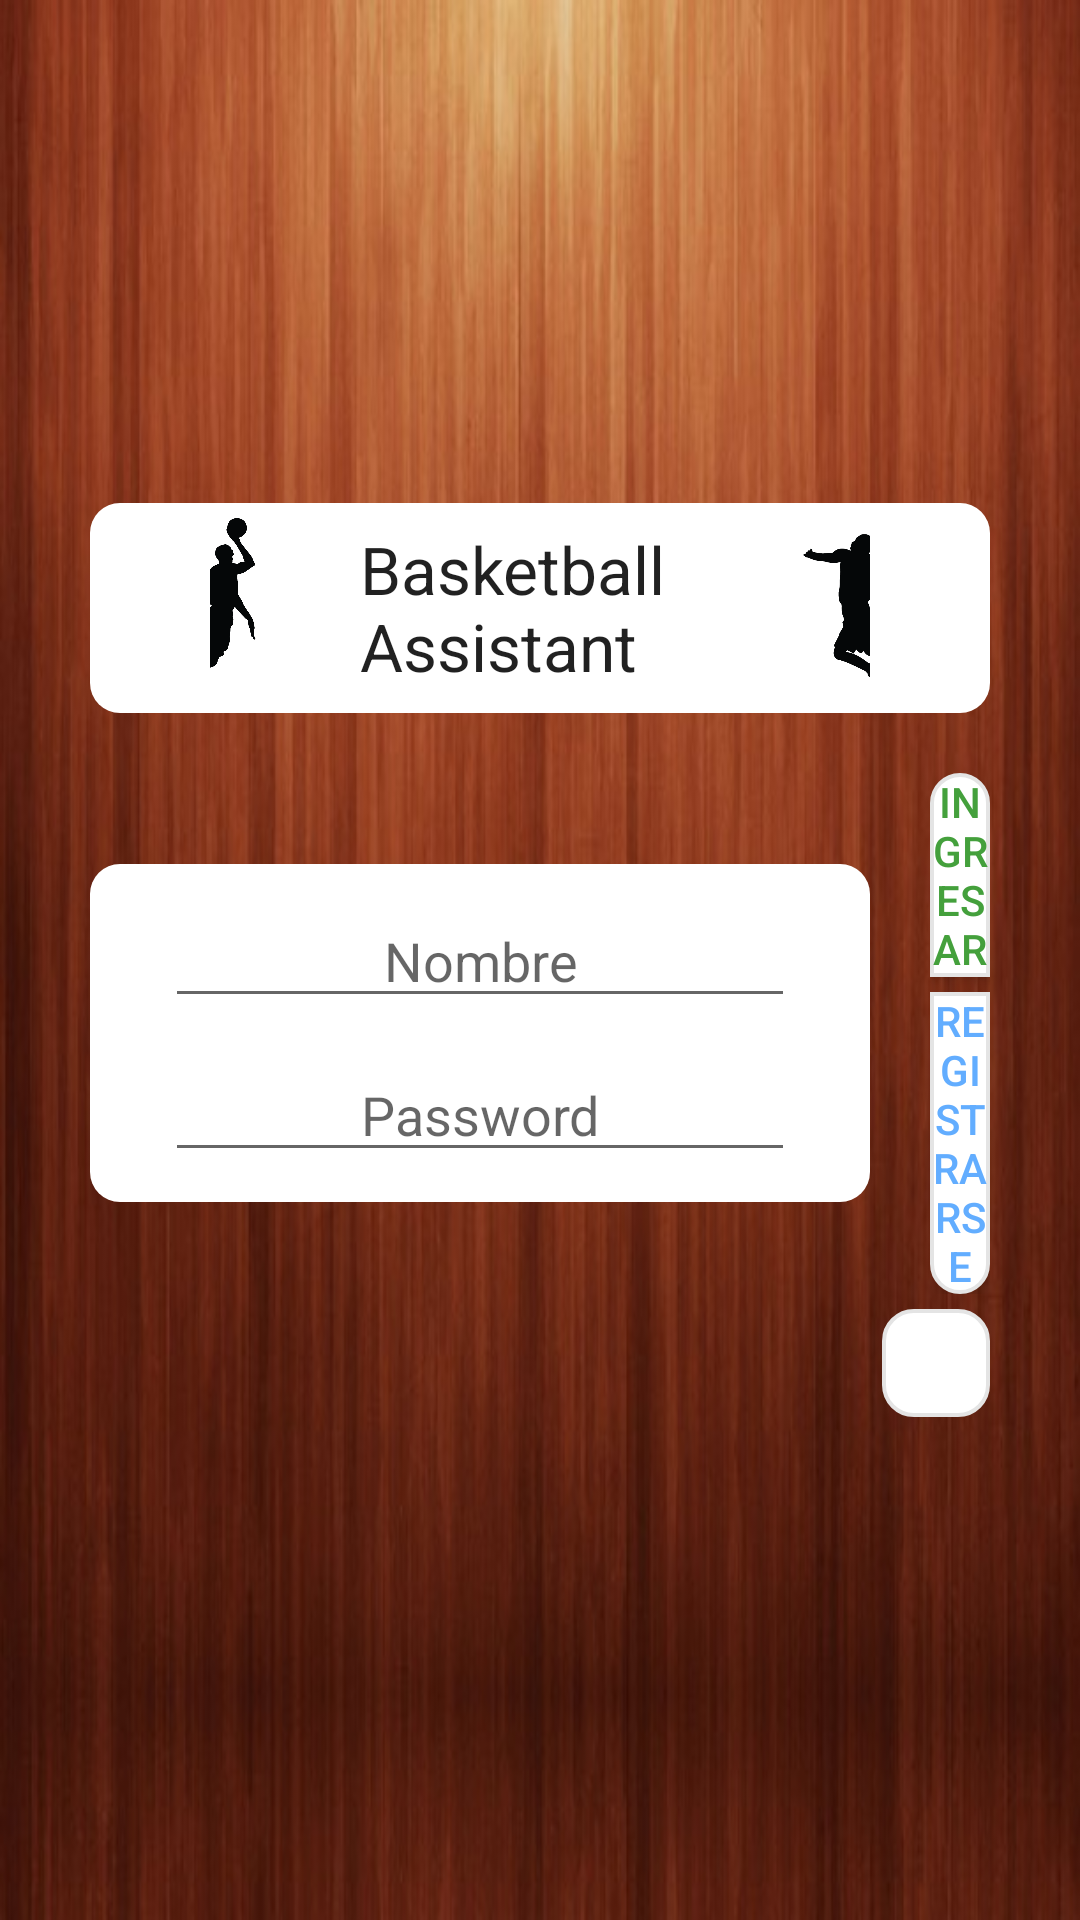

Android layout source for this screen:
<!-- AndroidManifest.xml: application theme AppTheme -->
<!-- res/layout/activity_main.xml -->
<LinearLayout
    android:orientation="vertical"
    android:layout_width="match_parent"
    android:layout_height="match_parent"
    xmlns:android="http://schemas.android.com/apk/res/android"
    android:gravity="center"
    android:background="@drawable/wood_background"
    android:paddingLeft="30dp"
    android:paddingRight="30dp">

    <LinearLayout
        android:orientation="horizontal"
        android:layout_width="wrap_content"
        android:layout_height="wrap_content"
        android:layout_marginBottom="20dp"
        android:gravity="center"
        android:background="@drawable/layout_bg_standard"
        android:paddingLeft="40dp"
        android:paddingRight="40dp"
        android:paddingTop="5dp"
        android:paddingBottom="5dp">

        <ImageView
            android:layout_width="50dp"
            android:layout_height="60dp"
            android:id="@+id/imageView3"
            android:src="@drawable/mjintro1" />

        <TextView
            android:layout_width="wrap_content"
            android:layout_height="wrap_content"
            android:textAppearance="?android:attr/textAppearanceLarge"
            android:text="@string/BasketballAssistantTittle"
            android:id="@+id/textView14"
            android:layout_marginLeft="25dp"
            android:layout_marginRight="25dp" />

        <ImageView
            android:layout_width="50dp"
            android:layout_height="60dp"
            android:id="@+id/imageView2"
            android:src="@drawable/guyintro2" />
    </LinearLayout>

    <LinearLayout
        android:orientation="horizontal"
        android:layout_width="match_parent"
        android:layout_height="wrap_content"
        android:gravity="left|center">

        <LinearLayout xmlns:android="http://schemas.android.com/apk/res/android"
            android:orientation="vertical"
            android:layout_width="wrap_content"
            android:layout_height="wrap_content"
            android:id="@+id/linearLayout"
            android:background="@drawable/layout_bg_standard"
            android:gravity="center"
            android:paddingLeft="25dp"
            android:paddingTop="10dp"
            android:paddingRight="25dp"
            android:paddingBottom="10dp">

            <EditText
                android:layout_width="wrap_content"
                android:layout_height="wrap_content"
                android:inputType="textPersonName"
                android:ems="10"
                android:id="@+id/etnom"
                android:layout_alignParentTop="true"
                android:layout_centerHorizontal="true"
                android:gravity="center"
                android:hint="@string/Nombre" />

            <EditText
                android:layout_width="wrap_content"
                android:layout_height="wrap_content"
                android:inputType="textPassword"
                android:ems="10"
                android:id="@+id/etpass"
                android:layout_below="@+id/etnom"
                android:layout_alignLeft="@+id/etnom"
                android:layout_alignStart="@+id/etnom"
                android:gravity="center"
                android:hint="@string/Password"
                android:layout_marginTop="10dp" />

        </LinearLayout>

        <LinearLayout
            android:orientation="vertical"
            android:layout_width="match_parent"
            android:layout_height="wrap_content"
            android:layout_marginLeft="20dp">

            <Button
                android:layout_width="match_parent"
                android:layout_height="wrap_content"
                android:id="@+id/ibnext"
                android:layout_below="@+id/etpass"
                android:layout_alignRight="@+id/etpass"
                android:layout_alignEnd="@+id/etpass"
                android:contentDescription="hola"
                android:layout_weight="1"
                style="@style/ButtonQuarterTop"
                android:text="@string/LogIn"
                android:layout_marginBottom="5dp"
                android:textColor="@color/Verde_oscuro_1" />

            <Button
                android:layout_width="match_parent"
                android:layout_height="wrap_content"
                android:id="@+id/ibadd"
                android:layout_alignTop="@+id/ibnext"
                android:layout_alignLeft="@+id/etpass"
                android:layout_alignStart="@+id/etpass"
                android:layout_weight="1"
                style="@style/ButtonQuarterBottom"
                android:text="@string/SingIn"
                android:textColor="@color/lightblue_1" />

        </LinearLayout>
    </LinearLayout>

    <LinearLayout
        android:orientation="horizontal"
        android:layout_width="match_parent"
        android:layout_height="wrap_content"
        android:gravity="center|right"
        android:layout_marginTop="5dp">

        <ImageButton
            android:layout_width="36dp"
            android:layout_height="36dp"
            android:id="@+id/bWearable"
            style="@style/ButtonWearable" />
    </LinearLayout>

</LinearLayout>
<!-- resources referenced by this layout -->
<resources>
  <color name="Verde_oscuro_1">#44a03c</color>
  <color name="lightblue_1">#62adff</color>
  <!-- drawable layout_bg_standard (drawable) -->
  <?xml version="1.0" encoding="utf-8"?>
  <shape xmlns:android="http://schemas.android.com/apk/res/android">
      <solid android:color="#FFFFFF"/>
      <stroke android:width="0dip" android:color="#B1BCBE" />
      <corners android:radius="10dip"/>
      <padding android:left="0dip" android:top="0dip" android:right="0dip" android:bottom="0dip" />
  </shape>
  <string name="BasketballAssistantTittle">Basketball Assistant</string>
  <string name="LogIn">Ingresar</string>
  <string name="Nombre">Nombre</string>
  <string name="Password">Password</string>
  <string name="SingIn">Registrarse</string>
  <style name="ButtonQuarterBottom">
          <item name="android:background">@drawable/button_quarter_bottom</item>
          
      </style>
  <style name="ButtonQuarterTop">
          <item name="android:background">@drawable/button_quarter_top</item>
          
      </style>
  <style name="ButtonWearable">
          <item name="android:background">@drawable/button_wearable</item>
          
      </style>
  <style name="AppTheme" parent="Theme.AppCompat.Light">
          
      </style>
  <!-- drawable button_quarter_top (drawable) -->
  <?xml version="1.0" encoding="utf-8"?>
  <selector
  xmlns:android="http://schemas.android.com/apk/res/android">
  
  <item android:state_pressed="true" >
      <shape xmlns:android="http://schemas.android.com/apk/res/android">
          <solid android:color="@color/Gris_1"/>
          <stroke android:width="1.3dip" android:color="@color/Gris_2_score" />
          <corners android:topLeftRadius="10dp"
              android:topRightRadius="10dp"/>
          <padding android:left="0dip" android:top="0dip" android:right="0dip" android:bottom="0dip" />
      </shape>
  </item>
  
  <item android:state_pressed="false" >
      <shape xmlns:android="http://schemas.android.com/apk/res/android">
          <solid android:color="@color/Blanco"/>
          <stroke android:width="1.3dip" android:color="@color/Gris_1" />
          <corners android:topLeftRadius="10dp"
              android:topRightRadius="10dp"/>
          <padding android:left="0dip" android:top="0dip" android:right="0dip" android:bottom="0dip" />
      </shape>
  </item>
  
  </selector>
  <!-- drawable button_wearable (drawable) -->
  <?xml version="1.0" encoding="utf-8"?>
  <selector
      xmlns:android="http://schemas.android.com/apk/res/android">
  
      <item android:state_pressed="true" >
          <shape xmlns:android="http://schemas.android.com/apk/res/android">
              <solid android:color="@color/Gris_1"/>
              <stroke android:width="1.3dip" android:color="@color/Gris_2_score" />
              <corners android:radius="10dp"/>
              <padding android:left="0dip" android:top="0dip" android:right="0dip" android:bottom="0dip" />
          </shape>
      </item>
  
      <item android:state_pressed="false" >
          <shape xmlns:android="http://schemas.android.com/apk/res/android">
              <solid android:color="@color/Blanco"/>
              <stroke android:width="1.3dip" android:color="@color/Gris_1" />
              <corners android:radius="10dp"/>
              <padding android:left="0dip" android:top="0dip" android:right="0dip" android:bottom="0dip" />
          </shape>
      </item>
  
  </selector>
  <color name="Gris_1">#e4e4e4</color>
  <color name="Gris_2_score">#646464</color>
  <color name="Blanco">#FFFFFF</color>
</resources>
